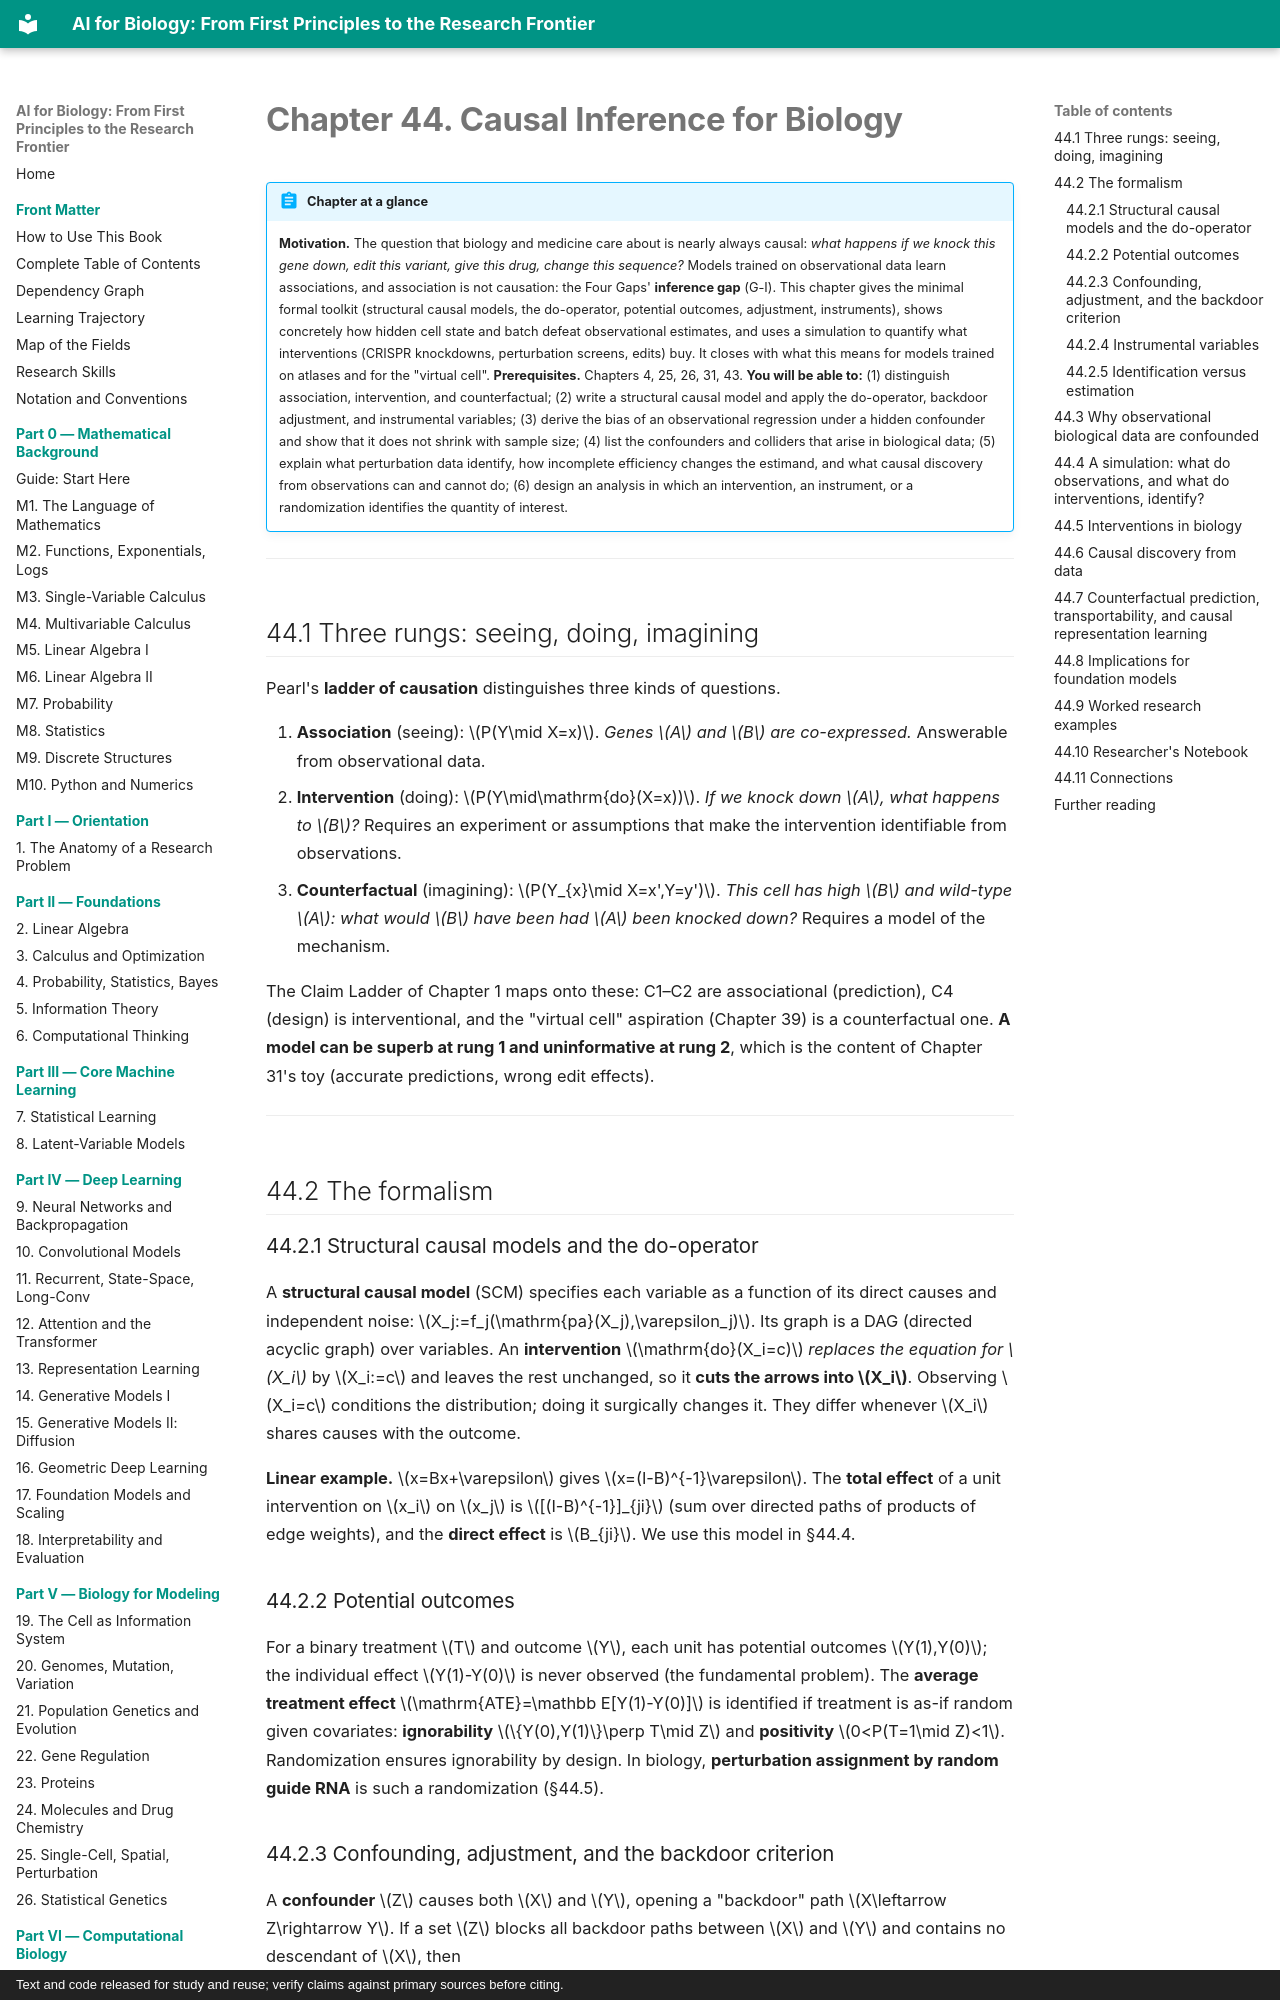

repository: namknnguyen/ai-for-biology-book · page: chapters/ch44-causal-inference/index.html · generator: mkdocs · copyright: Text and code released for study and reuse; verify claims against primary sources before citing.

# Chapter 44. Causal Inference for Biology

!!! abstract "Chapter at a glance"
    **Motivation.** The question that biology and medicine care about is nearly always causal: *what happens if we knock this gene down, edit this variant, give this drug, change this sequence?* Models trained on observational data learn associations, and association is not causation: the Four Gaps' **inference gap** (G-I). This chapter gives the minimal formal toolkit (structural causal models, the do-operator, potential outcomes, adjustment, instruments), shows concretely how hidden cell state and batch defeat observational estimates, and uses a simulation to quantify what interventions (CRISPR knockdowns, perturbation screens, edits) buy. It closes with what this means for models trained on atlases and for the "virtual cell".
    **Prerequisites.** Chapters 4, 25, 26, 31, 43.
    **You will be able to:** (1) distinguish association, intervention, and counterfactual; (2) write a structural causal model and apply the do-operator, backdoor adjustment, and instrumental variables; (3) derive the bias of an observational regression under a hidden confounder and show that it does not shrink with sample size; (4) list the confounders and colliders that arise in biological data; (5) explain what perturbation data identify, how incomplete efficiency changes the estimand, and what causal discovery from observations can and cannot do; (6) design an analysis in which an intervention, an instrument, or a randomization identifies the quantity of interest.

---

## 44.1 Three rungs: seeing, doing, imagining

Pearl's **ladder of causation** distinguishes three kinds of questions.

1. **Association** (seeing): $P(Y\mid X=x)$. *Genes $A$ and $B$ are co-expressed.* Answerable from observational data.
2. **Intervention** (doing): $P(Y\mid\mathrm{do}(X=x))$. *If we knock down $A$, what happens to $B$?* Requires an experiment or assumptions that make the intervention identifiable from observations.
3. **Counterfactual** (imagining): $P(Y_{x}\mid X=x',Y=y')$. *This cell has high $B$ and wild-type $A$: what would $B$ have been had $A$ been knocked down?* Requires a model of the mechanism.

The Claim Ladder of Chapter 1 maps onto these: C1–C2 are associational (prediction), C4 (design) is interventional, and the "virtual cell" aspiration (Chapter 39) is a counterfactual one. **A model can be superb at rung 1 and uninformative at rung 2**, which is the content of Chapter 31's toy (accurate predictions, wrong edit effects).

---

## 44.2 The formalism

### 44.2.1 Structural causal models and the do-operator

A **structural causal model** (SCM) specifies each variable as a function of its direct causes and independent noise: $X_j:=f_j(\mathrm{pa}(X_j),\varepsilon_j)$. Its graph is a DAG (directed acyclic graph) over variables. An **intervention** $\mathrm{do}(X_i=c)$ *replaces the equation for $X_i$* by $X_i:=c$ and leaves the rest unchanged, so it **cuts the arrows into $X_i$**. Observing $X_i=c$ conditions the distribution; doing it surgically changes it. They differ whenever $X_i$ shares causes with the outcome.

**Linear example.** $x=Bx+\varepsilon$ gives $x=(I-B)^{-1}\varepsilon$. The **total effect** of a unit intervention on $x_i$ on $x_j$ is $[(I-B)^{-1}]_{ji}$ (sum over directed paths of products of edge weights), and the **direct effect** is $B_{ji}$. We use this model in §44.4.

### 44.2.2 Potential outcomes

For a binary treatment $T$ and outcome $Y$, each unit has potential outcomes $Y(1),Y(0)$; the individual effect $Y(1)-Y(0)$ is never observed (the fundamental problem). The **average treatment effect** $\mathrm{ATE}=\mathbb E[Y(1)-Y(0)]$ is identified if treatment is as-if random given covariates: **ignorability** $\{Y(0),Y(1)\}\perp T\mid Z$ and **positivity** $0<P(T=1\mid Z)<1$. Randomization ensures ignorability by design. In biology, **perturbation assignment by random guide RNA** is such a randomization (§44.5).
